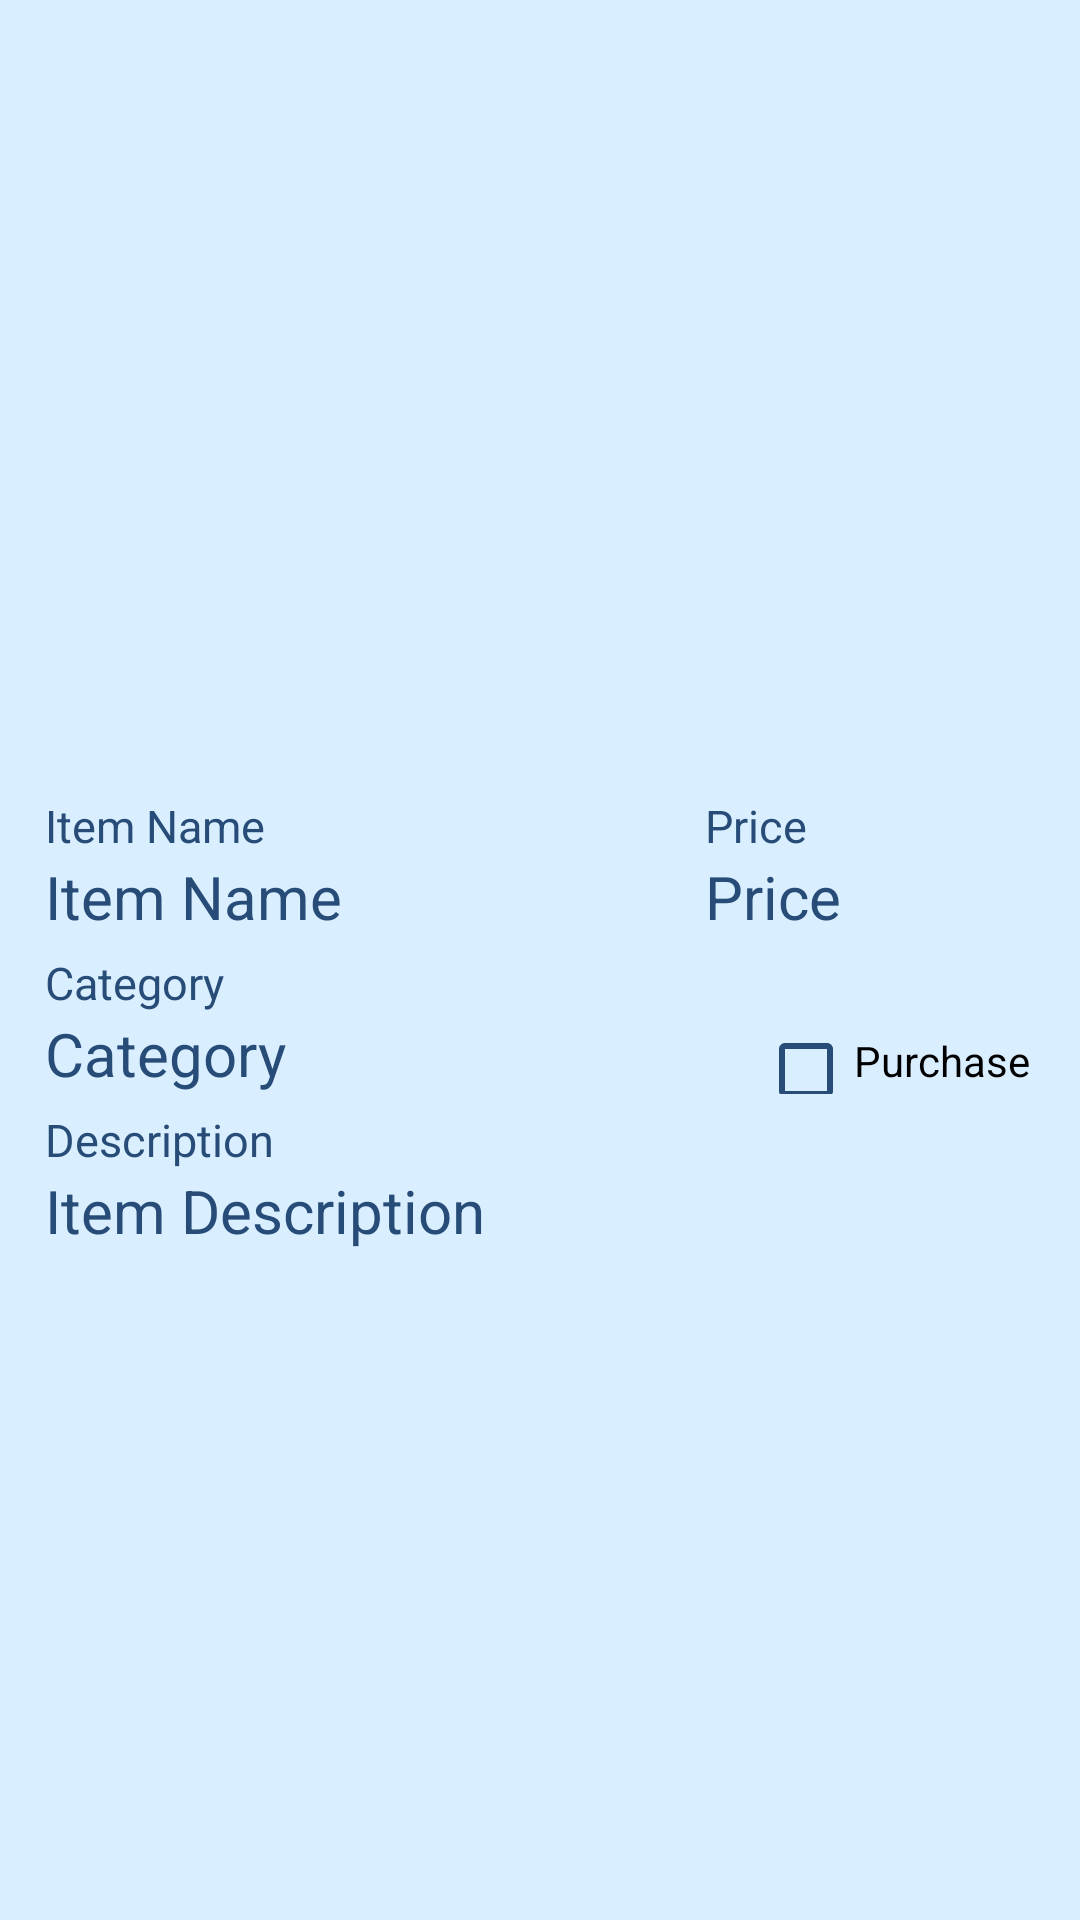

This screen was rendered from an Android layout file. Write that file and the resources it references.
<!-- AndroidManifest.xml: application theme Theme.ShoppingListApp -->
<!-- res/layout/activity_info.xml -->
<?xml version="1.0" encoding="utf-8"?>
<LinearLayout xmlns:android="http://schemas.android.com/apk/res/android"
    xmlns:app="http://schemas.android.com/apk/res-auto"
    xmlns:tools="http://schemas.android.com/tools"
    android:layout_width="match_parent"
    android:layout_height="match_parent"
    android:orientation="vertical"
    android:background="#D9EEFF"
    tools:context=".InfoActivity">

    <ImageButton
        android:id="@+id/ib_back"
        android:layout_width="50dp"
        android:layout_height="50dp"
        android:src="@drawable/back"
        android:layout_marginStart="20dp"
        android:layout_marginTop="20dp"
        android:background="#D9EEFF"
        android:scaleType="fitCenter"
        app:tint="#274C77" />

    <ImageView
        android:id="@+id/itemIcon"
        android:layout_width="150dp"
        android:layout_height="150dp"
        android:layout_gravity="center"
        android:layout_marginTop="20dp"
        android:layout_marginBottom="25dp"/>

    <LinearLayout
        android:layout_width="match_parent"
        android:layout_height="wrap_content"
        android:orientation="horizontal"
        android:weightSum="3"
        android:layout_marginLeft="15dp"
        android:layout_marginRight="15dp">

        <TextView
            android:layout_width="0dp"
            android:layout_height="wrap_content"
            android:text="@string/item_name"
            android:textSize="15sp"
            android:layout_weight="2"
            android:textColor="#274C77"/>

        <TextView
            android:layout_width="0dp"
            android:layout_height="wrap_content"
            android:text="@string/price"
            android:textSize="15sp"
            android:layout_weight="1"
            android:textColor="#274C77"/>

    </LinearLayout>

    <LinearLayout
        android:layout_width="match_parent"
        android:layout_height="wrap_content"
        android:orientation="horizontal"
        android:weightSum="3"
        android:layout_marginLeft="15dp"
        android:layout_marginRight="15dp">

        <TextView
            android:id="@+id/itemName"
            android:layout_width="0dp"
            android:layout_height="wrap_content"
            android:layout_weight="2"
            android:text="@string/item_name"
            android:textSize="20sp"
            android:textColor="#274C77"/>

        <TextView
            android:id="@+id/itemPrice"
            android:layout_width="0dp"
            android:layout_height="wrap_content"
            android:layout_weight="1"
            android:text="@string/price"
            android:textSize="20sp"
            android:textColor="#274C77"/>

    </LinearLayout>

    <TextView
        android:layout_width="wrap_content"
        android:layout_height="wrap_content"
        android:text="@string/category"
        android:textSize="15sp"
        android:layout_marginStart="15dp"
        android:layout_marginTop="5dp"
        android:textColor="#274C77"/>

    <LinearLayout
        android:layout_width="match_parent"
        android:layout_height="wrap_content"
        android:orientation="horizontal"
        android:weightSum="3"
        android:layout_marginLeft="15dp"
        android:layout_marginRight="15dp">

        <TextView
            android:id="@+id/itemCategory"
            android:layout_width="250dp"
            android:layout_height="wrap_content"
            android:text="@string/category"
            android:textSize="20sp"
            android:textColor="#274C77"
            android:layout_weight="2"/>

        <CheckBox
            android:id="@+id/cb_purchased"
            android:layout_width="wrap_content"
            android:layout_height="25dp"
            android:text="@string/purchased"
            android:buttonTint="#274C77"
            android:layout_weight="1"/>

    </LinearLayout>

    <TextView
        android:layout_width="wrap_content"
        android:layout_height="wrap_content"
        android:text="@string/description"
        android:textSize="15sp"
        android:layout_marginStart="15dp"
        android:layout_marginTop="5dp"
        android:textColor="#274C77"/>

    <TextView
        android:id="@+id/itemDesc"
        android:layout_width="match_parent"
        android:layout_height="0dp"
        android:layout_weight="1"
        android:text="@string/item_description"
        android:textSize="20sp"
        android:layout_marginLeft="15dp"
        android:layout_marginRight="15dp"
        android:textColor="#274C77"/>

</LinearLayout>
<!-- resources referenced by this layout -->
<resources>
  <string name="category">Category</string>
  <string name="description">Description</string>
  <string name="item_description">Item Description</string>
  <string name="item_name">Item Name</string>
  <string name="price">Price</string>
  <string name="purchased">Purchased</string>
  <style name="Theme.ShoppingListApp" parent="Theme.MaterialComponents.DayNight.DarkActionBar">
          
          <item name="colorPrimary">#274C77</item>
          <item name="colorPrimaryVariant">#598392</item>
          <item name="colorOnPrimary">@color/white</item>
          
          <item name="colorSecondary">#AEC3B0</item>
          <item name="colorSecondaryVariant">#A3CEF1</item>
          <item name="colorOnSecondary">@color/black</item>
          
          <item name="android:statusBarColor">?attr/colorPrimaryVariant</item>
          
      </style>
  <!-- not gathered from this repository: default colours our renderer supplied (Android Studio template values) -->
  <color name="black">#FF000000</color>
  <color name="white">#FFFFFFFF</color>
</resources>
